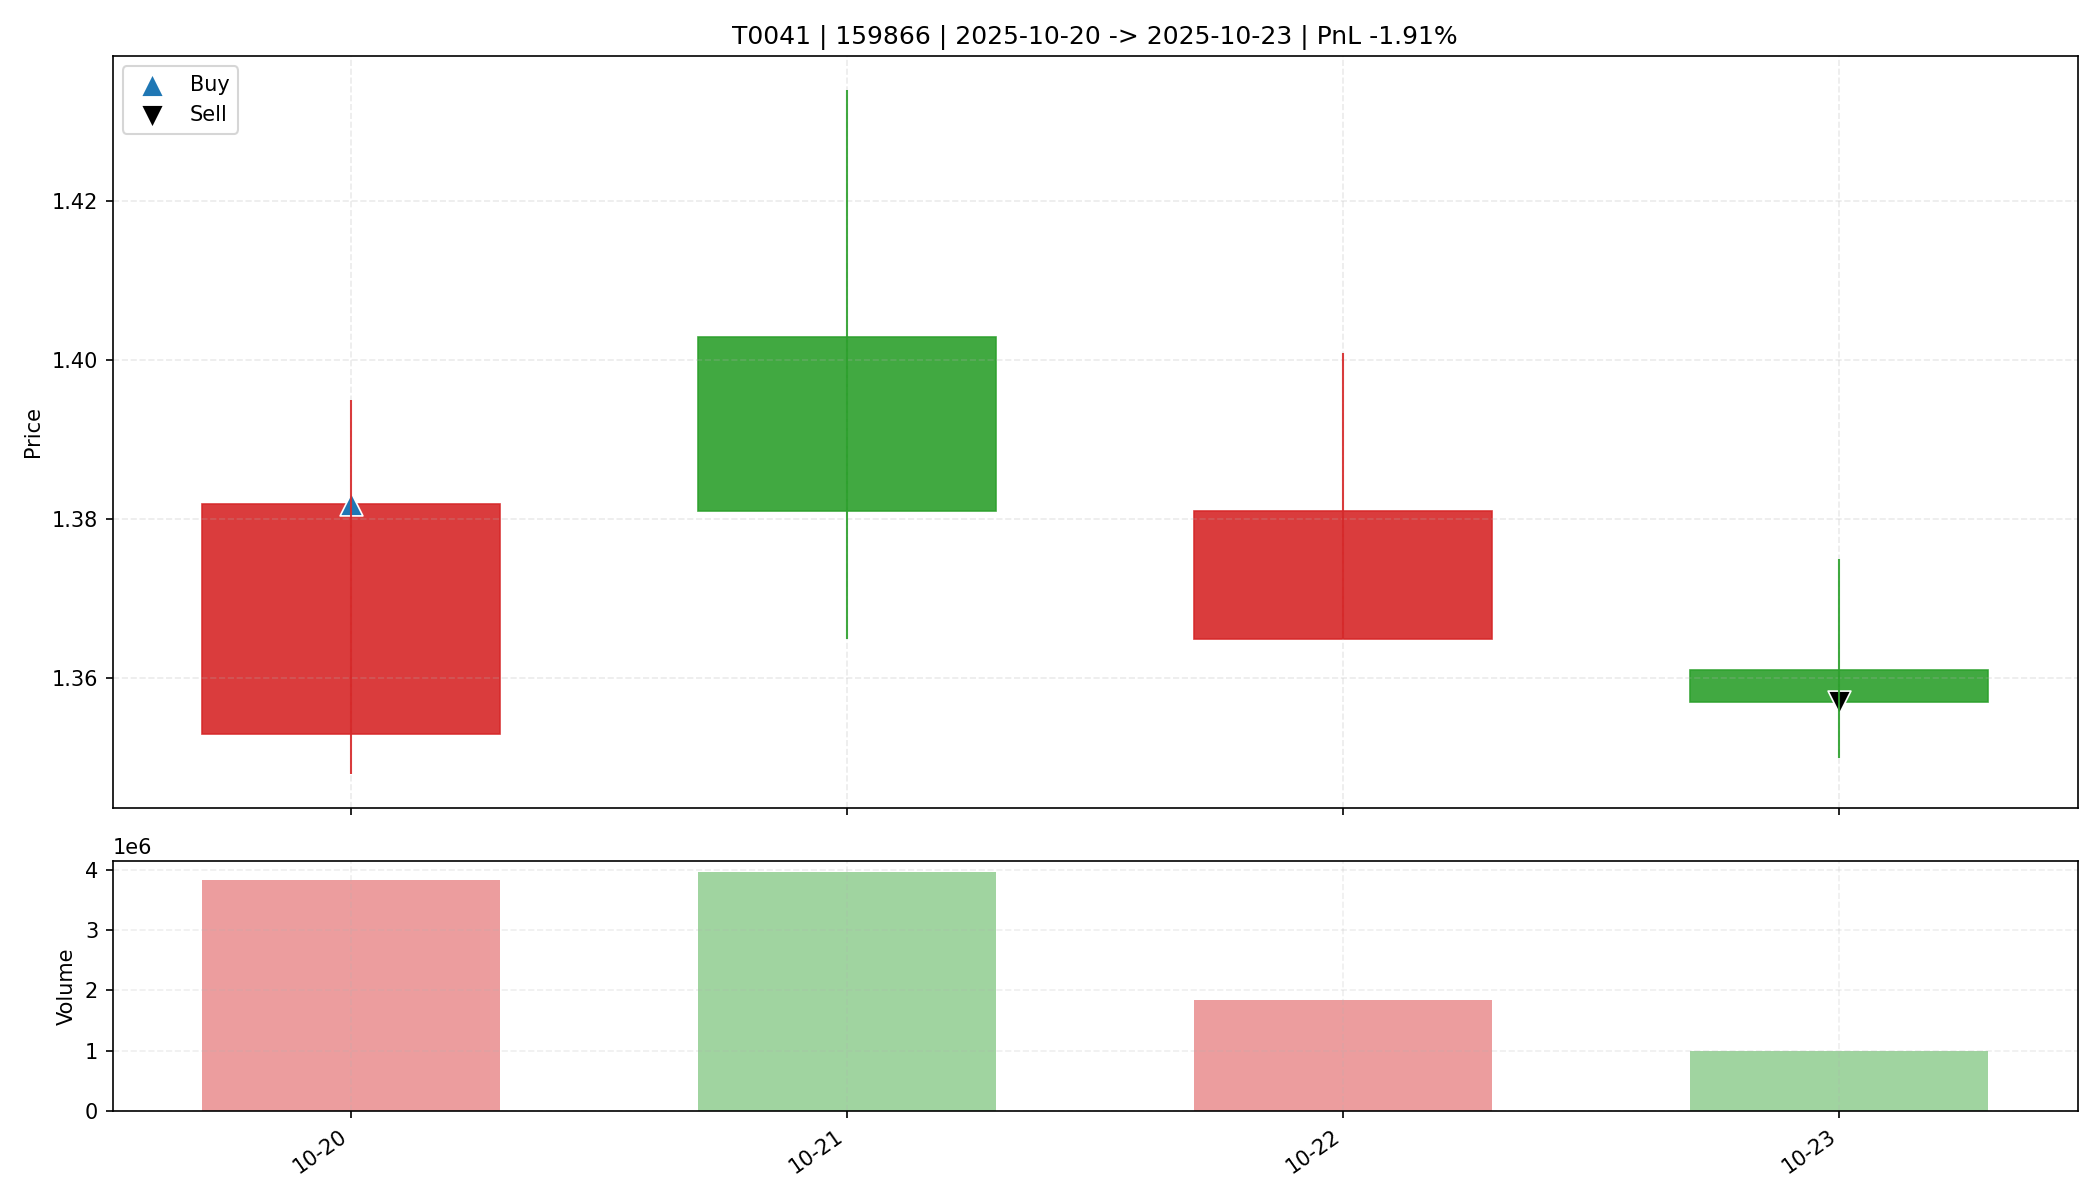

Data behind this chart, as committed beside it:
date, open, high, low, close, amount, volume, trade_id, code, buy_date, sell_date, buy_price, sell_price, matched_shares, buy_reason, sell_reason, sell_profit_pct, sell_hold_days, is_buy_day, is_sell_day, holding_day_index
2025-10-20, 1.353, 1.395, 1.348, 1.382, 526549632, 3827977, T0041, 159866, 2025-10-20, 2025-10-23, 1.382, 1.357, 11900, 前10日振幅8.7%, 阳线涨幅2.1%, 突破均线, 放量2.2倍(温和+爆发…, 跌破动态保利线, -1.907, 3.0, True, False, 0
2025-10-21, 1.403, 1.434, 1.365, 1.381, 553243328, 3954808, T0041, 159866, 2025-10-20, 2025-10-23, 1.382, 1.357, 11900, 前10日振幅8.7%, 阳线涨幅2.1%, 突破均线, 放量2.2倍(温和+爆发…, 跌破动态保利线, -1.907, 3.0, False, False, 1
2025-10-22, 1.365, 1.401, 1.365, 1.381, 255062608, 1841256, T0041, 159866, 2025-10-20, 2025-10-23, 1.382, 1.357, 11900, 前10日振幅8.7%, 阳线涨幅2.1%, 突破均线, 放量2.2倍(温和+爆发…, 跌破动态保利线, -1.907, 3.0, False, False, 2
2025-10-23, 1.361, 1.375, 1.35, 1.357, 135724048, 999947, T0041, 159866, 2025-10-20, 2025-10-23, 1.382, 1.357, 11900, 前10日振幅8.7%, 阳线涨幅2.1%, 突破均线, 放量2.2倍(温和+爆发…, 跌破动态保利线, -1.907, 3.0, False, True, 3
